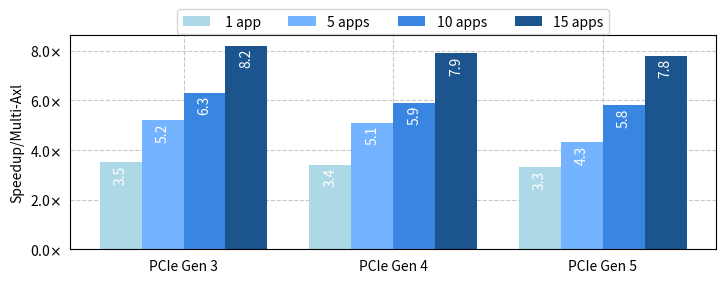

Recreate this plot in Python. (Note: this script raises an exception after producing the figure.)
import matplotlib.pyplot as plt
import numpy as np

from matplotlib.ticker import FuncFormatter

# Custom formatter function
def custom_formatter(value, pos):
    return f"{value:.1f}$\\times$"

labels = [" 1 app", "5 apps", "10 apps", "15 apps"]
categories = ['PCIe Gen 3', 'PCIe Gen 4', 'PCIe Gen 5']
values = np.array([[3.5, 3.4, 3.3],  # Values for Category A
                   [5.2, 5.1, 4.3],  # Values for Category B
                   [6.3, 5.9, 5.8],  # Values for Category C
                   [8.2, 7.9, 7.8]]) # Values for Category D

# Specify figsize in points
figsize_points = (600, 200)  # 450 points x 150 points

# Convert figsize from points to inches
figsize_inches = (figsize_points[0] / 72, figsize_points[1] / 72)

# Create a figure and axis
fig, ax = plt.subplots(figsize=figsize_inches)

# Define different shades of blue
#blue_shades = ['#3498db', '#2980b9', '#1f618d', '#154360']
blue_shades = ['#add8e6', '#73b3ff', '#3886e1', '#1c558e']

# Add grid
ax.grid(True, linestyle='--', alpha=0.7)

# Set the grid lines behind the bars
ax.set_axisbelow(True)

# Create a grouped bar plot with different shades of blue
bar_width = 0.2  # Adjust the width of each bar
bar_positions = np.arange(len(categories)) * (len(values) + 1) * bar_width

for i in range(len(values)):
    bars = ax.bar(bar_positions + i * bar_width, values[i], width=bar_width, label=f'{labels[i]}', color=blue_shades[i])

    # Add vertical value labels on top of each bar
    for bar, value in zip(bars, values[i]):
        ax.text(bar.get_x() + bar.get_width() / 2, bar.get_height() - 0.1, str(value),
                ha='center', va='top', color='white', rotation='vertical')

# Set the x-axis ticks in the middle of each group
ax.set_xticklabels(categories)
ax.set_xticks(bar_positions + (len(values) - 1) * bar_width / 2)

plt.tick_params(tick1On=False)
plt.ylabel('Speedup/Multi-Axl')

# Apply the custom formatter to the y-axis
plt.gca().yaxis.set_major_formatter(FuncFormatter(custom_formatter))

# Add legend above the figure, aligned with the center line
#plt.legend(loc='upper center', bbox_to_anchor=(0.5, 1.01), fancybox=True, shadow=False, ncol=4)
legend = ax.legend(loc='upper center', bbox_to_anchor=(0.5, 1.155), fancybox=True, shadow=False, ncol=4)

# Calculate the legend width in inches
legend_width_inches = legend.get_bbox_to_anchor().width

# Adjust the legend position to center it
legend.set_bbox_to_anchor((0.5 - legend_width_inches / 2, 1.155))

# Save the plot to a file (e.g., PNG format)
name = __file__.split("/")[-1]
name = name.split(".")[0]

name = "speedup-diff-pcie-gens"
plt.savefig(f'{name}.pdf', bbox_inches='tight', dpi=600)

# Show the plot
plt.show()
